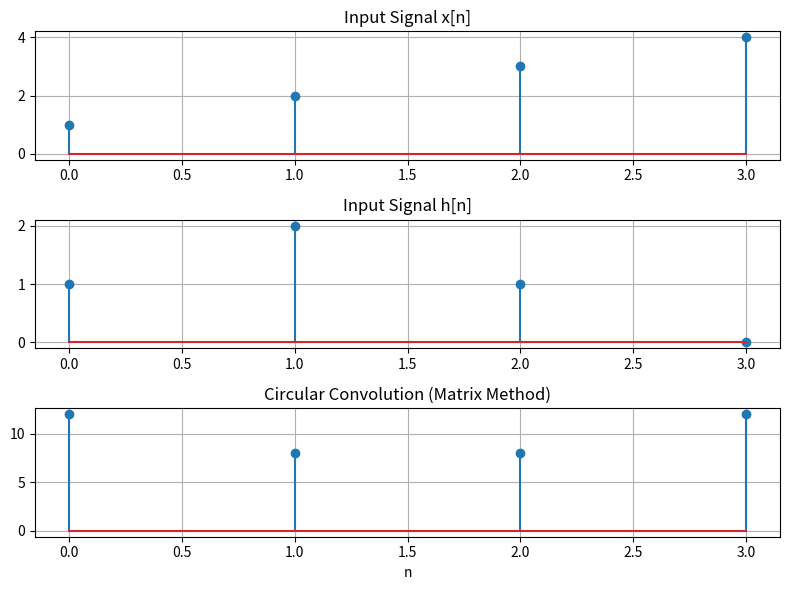

Here is the Python script that generated this plot:
import numpy as np
import matplotlib.pyplot as plt

x = np.array([1, 2, 3, 4])
h = np.array([1, 2, 1, 0])

N = len(x)

H = np.zeros((N, N))

for i in range(N):
    for j in range(N):
        H[i, j] = h[(i - j) % N]

y = H @ x

print("Circular Convolution Matrix:")
print(H)

print("Circular Convolution:", y)

plt.figure(figsize=(8, 6))

plt.subplot(3, 1, 1)
plt.stem(np.arange(N), x)
plt.title("Input Signal x[n]")
plt.grid(True)

plt.subplot(3, 1, 2)
plt.stem(np.arange(N), h)
plt.title("Input Signal h[n]")
plt.grid(True)

plt.subplot(3, 1, 3)
plt.stem(np.arange(N), y)
plt.title("Circular Convolution (Matrix Method)")
plt.xlabel("n")
plt.grid(True)

plt.tight_layout()
plt.show()
